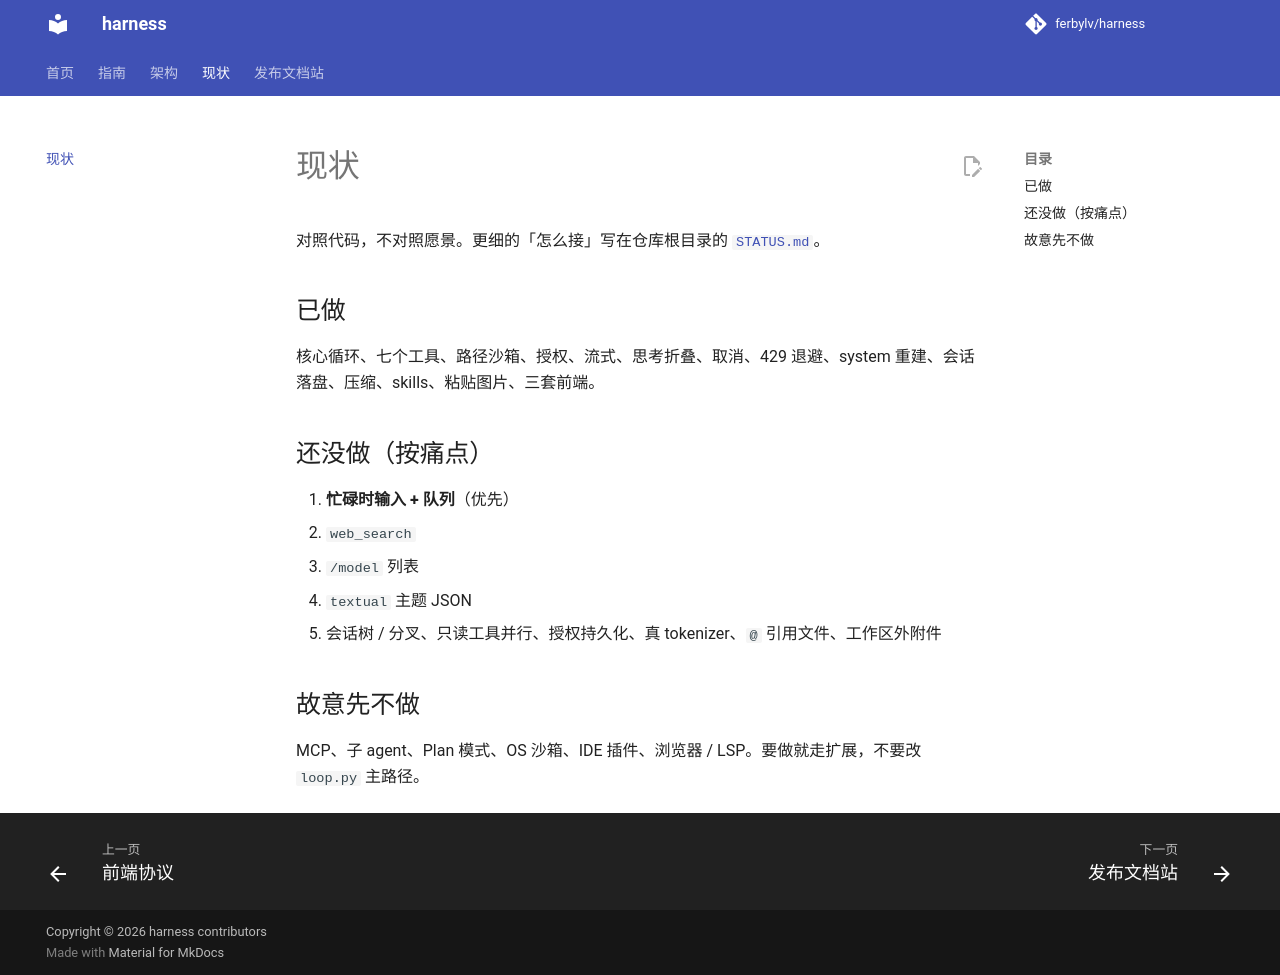

repository: ferbylv/harness · page: status/index.html · generator: mkdocs

# 现状

对照代码，不对照愿景。更细的「怎么接」写在仓库根目录的 [`STATUS.md`](https://github.com/ferbylv/harness/blob/main/STATUS.md)。

## 已做

核心循环、七个工具、路径沙箱、授权、流式、思考折叠、取消、429 退避、system 重建、会话落盘、压缩、skills、粘贴图片、三套前端。

## 还没做（按痛点）

1. **忙碌时输入 + 队列**（优先）
2. `web_search`
3. `/model` 列表
4. `textual` 主题 JSON
5. 会话树 / 分叉、只读工具并行、授权持久化、真 tokenizer、`@` 引用文件、工作区外附件

## 故意先不做

MCP、子 agent、Plan 模式、OS 沙箱、IDE 插件、浏览器 / LSP。要做就走扩展，不要改 `loop.py` 主路径。
